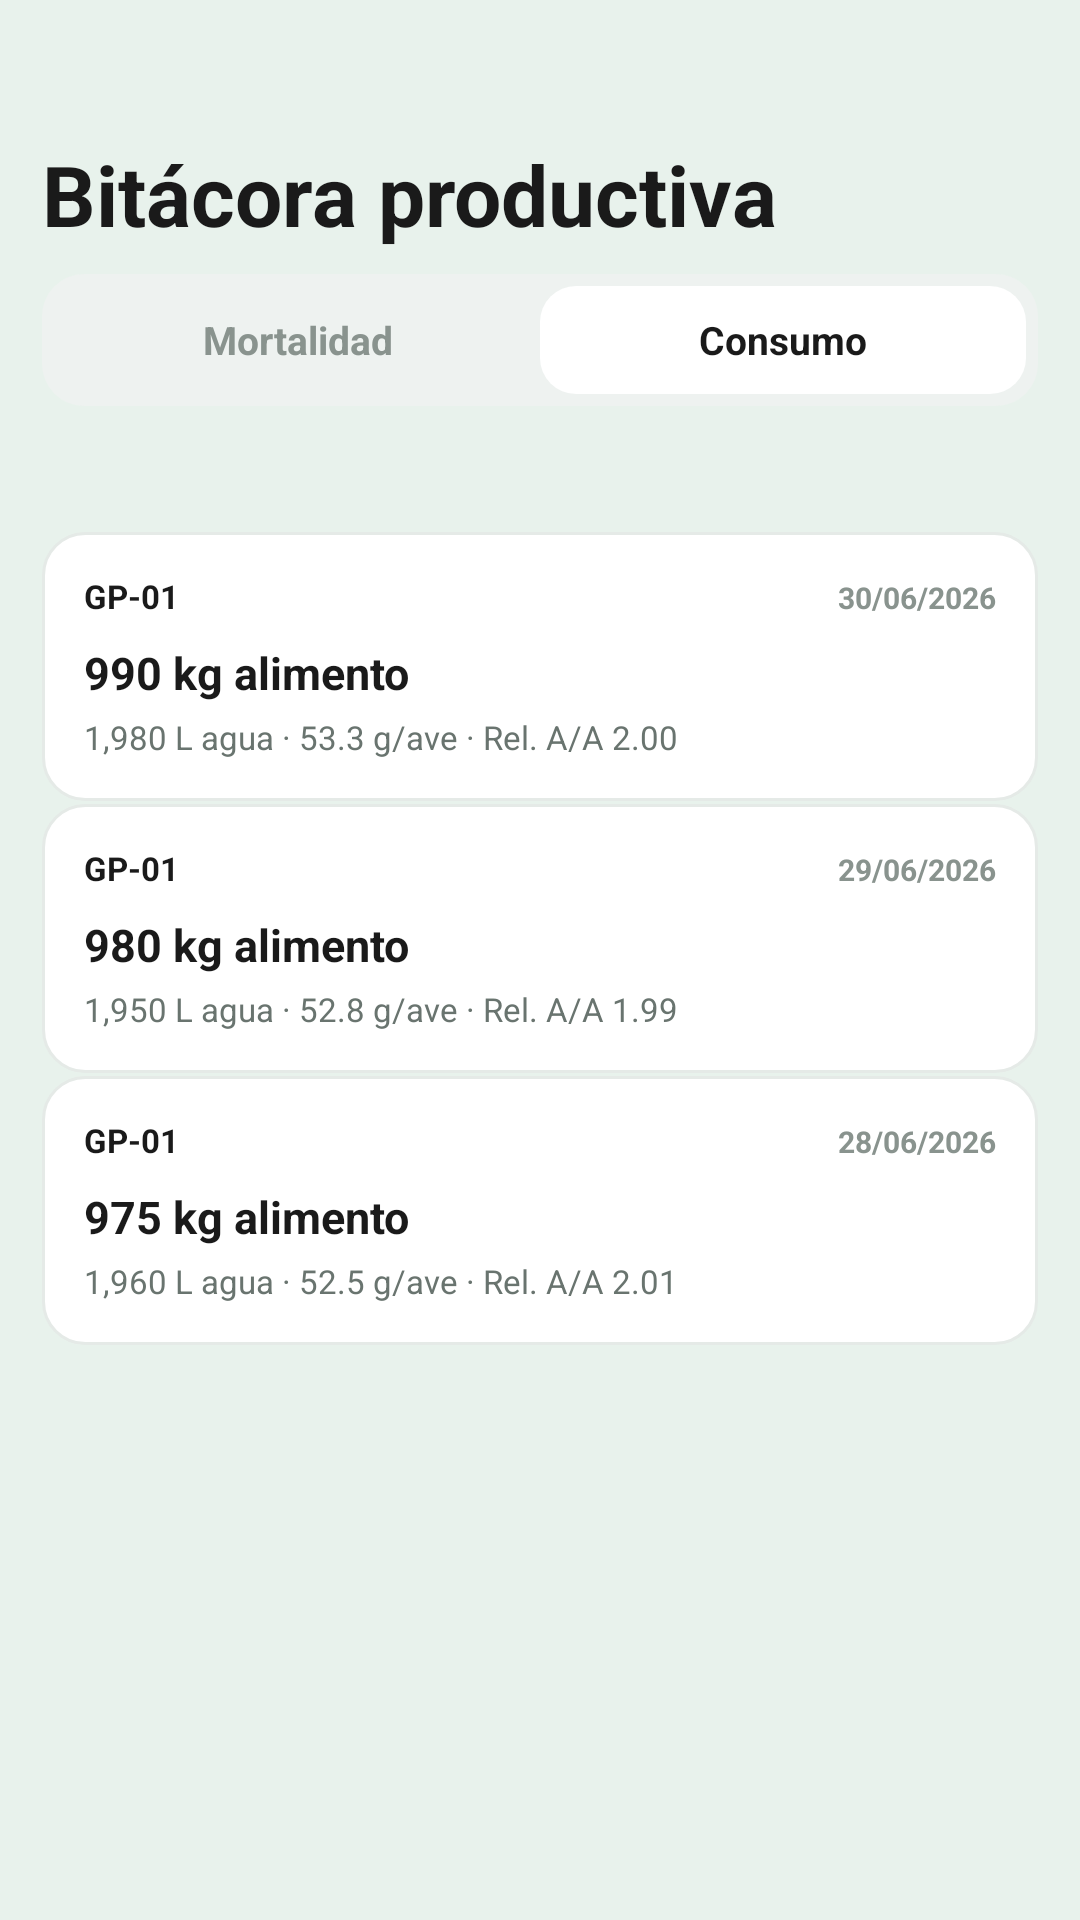

Reconstruct the res/layout file that produces this screen, plus the resources it refers to.
<!-- AndroidManifest.xml: application theme Theme.Avisensandroid -->
<!-- res/layout/po07_bitacora_consumo_op.xml -->
<?xml version="1.0" encoding="utf-8"?>
<androidx.constraintlayout.widget.ConstraintLayout
    xmlns:android="http://schemas.android.com/apk/res/android"
    xmlns:app="http://schemas.android.com/apk/res-auto"
    xmlns:tools="http://schemas.android.com/tools"
    android:layout_width="match_parent"
    android:layout_height="match_parent"
    android:background="@color/bg_app">

    
    <androidx.core.widget.NestedScrollView
        android:id="@+id/scrollBitacora"
        android:layout_width="match_parent"
        android:layout_height="0dp"
        android:fillViewport="true"
        android:clipToPadding="false"
        android:paddingBottom="90dp"
        app:layout_constraintTop_toTopOf="parent"
        app:layout_constraintBottom_toBottomOf="parent"
        app:layout_constraintStart_toStartOf="parent"
        app:layout_constraintEnd_toEndOf="parent">

        <LinearLayout
            android:layout_width="match_parent"
            android:layout_height="wrap_content"
            android:orientation="vertical"
            android:paddingStart="14dp"
            android:paddingEnd="14dp"
            android:paddingTop="18dp"
            android:layout_marginTop="8dp"
            android:paddingBottom="20dp">

            

            <TextView
                android:layout_width="wrap_content"
                android:layout_height="wrap_content"
                android:text="Bitácora productiva"
                android:textColor="@color/text_primary"
                android:textSize="28sp"
                android:layout_marginTop="20dp"
                android:textStyle="bold"/>

            

            <LinearLayout
                android:id="@+id/tabsBitacora"
                android:layout_width="match_parent"
                android:layout_height="44dp"
                android:layout_marginTop="8dp"
                android:background="@drawable/bg_bitacora_selector"
                android:gravity="center_vertical"
                android:orientation="horizontal"
                android:padding="4dp">

                

                <TextView
                    android:id="@+id/btnMortalidad"
                    android:layout_width="0dp"
                    android:layout_height="match_parent"
                    android:layout_weight="1"
                    android:gravity="center"
                    android:text="Mortalidad"
                    android:textColor="#89938E"
                    android:textSize="13sp"
                    android:textStyle="bold"/>

                

                <TextView
                    android:id="@+id/btnConsumo"
                    android:layout_width="0dp"
                    android:layout_height="match_parent"
                    android:layout_weight="1"
                    android:background="@drawable/bg_bitacora_tab_selected"
                    android:gravity="center"
                    android:text="Consumo"
                    android:textColor="@color/text_primary"
                    android:textSize="13sp"
                    android:textStyle="bold"/>

            </LinearLayout>


            

            <Space
                android:layout_width="match_parent"
                android:layout_height="42dp"/>


            
            
            

            <LinearLayout
                android:layout_width="match_parent"
                android:layout_height="wrap_content"
                android:background="@drawable/bg_bitacora_card"
                android:orientation="vertical"
                android:paddingStart="14dp"
                android:paddingEnd="14dp"
                android:paddingTop="14dp"
                android:paddingBottom="14dp">

                <LinearLayout
                    android:layout_width="match_parent"
                    android:layout_height="wrap_content"
                    android:orientation="horizontal">

                    <TextView
                        android:layout_width="0dp"
                        android:layout_height="wrap_content"
                        android:layout_weight="1"
                        android:text="GP-01"
                        android:textColor="@color/text_primary"
                        android:textSize="11sp"
                        android:textStyle="bold"/>

                    <TextView
                        android:layout_width="wrap_content"
                        android:layout_height="wrap_content"
                        android:text="30/06/2026"
                        android:textColor="#89938E"
                        android:textSize="10sp"
                        android:textStyle="bold"/>

                </LinearLayout>

                <TextView
                    android:layout_width="wrap_content"
                    android:layout_height="wrap_content"
                    android:layout_marginTop="8dp"
                    android:text="990 kg alimento"
                    android:textColor="@color/text_primary"
                    android:textSize="15sp"
                    android:textStyle="bold"/>

                <TextView
                    android:layout_width="wrap_content"
                    android:layout_height="wrap_content"
                    android:layout_marginTop="4dp"
                    android:text="1,980 L agua · 53.3 g/ave · Rel. A/A 2.00"
                    android:textColor="#69746F"
                    android:textSize="11sp"/>

            </LinearLayout>


            
            
            

            <LinearLayout
                android:layout_width="match_parent"
                android:layout_height="wrap_content"
                android:layout_marginTop="1dp"
                android:background="@drawable/bg_bitacora_card"
                android:orientation="vertical"
                android:paddingStart="14dp"
                android:paddingEnd="14dp"
                android:paddingTop="14dp"
                android:paddingBottom="14dp">

                <LinearLayout
                    android:layout_width="match_parent"
                    android:layout_height="wrap_content"
                    android:orientation="horizontal">

                    <TextView
                        android:layout_width="0dp"
                        android:layout_height="wrap_content"
                        android:layout_weight="1"
                        android:text="GP-01"
                        android:textColor="@color/text_primary"
                        android:textSize="11sp"
                        android:textStyle="bold"/>

                    <TextView
                        android:layout_width="wrap_content"
                        android:layout_height="wrap_content"
                        android:text="29/06/2026"
                        android:textColor="#89938E"
                        android:textSize="10sp"
                        android:textStyle="bold"/>

                </LinearLayout>

                <TextView
                    android:layout_width="wrap_content"
                    android:layout_height="wrap_content"
                    android:layout_marginTop="8dp"
                    android:text="980 kg alimento"
                    android:textColor="@color/text_primary"
                    android:textSize="15sp"
                    android:textStyle="bold"/>

                <TextView
                    android:layout_width="wrap_content"
                    android:layout_height="wrap_content"
                    android:layout_marginTop="4dp"
                    android:text="1,950 L agua · 52.8 g/ave · Rel. A/A 1.99"
                    android:textColor="#69746F"
                    android:textSize="11sp"/>

            </LinearLayout>


            
            
            

            <LinearLayout
                android:layout_width="match_parent"
                android:layout_height="wrap_content"
                android:layout_marginTop="1dp"
                android:background="@drawable/bg_bitacora_card"
                android:orientation="vertical"
                android:paddingStart="14dp"
                android:paddingEnd="14dp"
                android:paddingTop="14dp"
                android:paddingBottom="14dp">

                <LinearLayout
                    android:layout_width="match_parent"
                    android:layout_height="wrap_content"
                    android:orientation="horizontal">

                    <TextView
                        android:layout_width="0dp"
                        android:layout_height="wrap_content"
                        android:layout_weight="1"
                        android:text="GP-01"
                        android:textColor="@color/text_primary"
                        android:textSize="11sp"
                        android:textStyle="bold"/>

                    <TextView
                        android:layout_width="wrap_content"
                        android:layout_height="wrap_content"
                        android:text="28/06/2026"
                        android:textColor="#89938E"
                        android:textSize="10sp"
                        android:textStyle="bold"/>

                </LinearLayout>

                <TextView
                    android:layout_width="wrap_content"
                    android:layout_height="wrap_content"
                    android:layout_marginTop="8dp"
                    android:text="975 kg alimento"
                    android:textColor="@color/text_primary"
                    android:textSize="15sp"
                    android:textStyle="bold"/>

                <TextView
                    android:layout_width="wrap_content"
                    android:layout_height="wrap_content"
                    android:layout_marginTop="4dp"
                    android:text="1,960 L agua · 52.5 g/ave · Rel. A/A 2.01"
                    android:textColor="#69746F"
                    android:textSize="11sp"/>

            </LinearLayout>

        </LinearLayout>

    </androidx.core.widget.NestedScrollView>
</androidx.constraintlayout.widget.ConstraintLayout>
<!-- resources referenced by this layout -->
<resources>
  <color name="bg_app">#E8F2EC</color>
  <color name="text_primary">#1A1A1A</color>
  <!-- drawable bg_bitacora_card (drawable) -->
  <?xml version="1.0" encoding="utf-8"?>
  <shape xmlns:android="http://schemas.android.com/apk/res/android"
      android:shape="rectangle">
  
      <solid android:color="@color/adaptive_surface_ffffff" />
  
      <corners android:radius="14dp" />
  
      <stroke
          android:width="1dp"
          android:color="@color/adaptive_surface_e5eae7" />
  
  </shape>
  <!-- drawable bg_bitacora_selector (drawable) -->
  <?xml version="1.0" encoding="utf-8"?>
  <shape xmlns:android="http://schemas.android.com/apk/res/android">
  
      <solid android:color="#EEF2F0"/>
  
      <corners android:radius="14dp"/>
  
  </shape>
  <!-- drawable bg_bitacora_tab_selected (drawable) -->
  <?xml version="1.0" encoding="utf-8"?>
  <shape xmlns:android="http://schemas.android.com/apk/res/android"
      android:shape="rectangle">
  
      <solid android:color="@color/adaptive_surface_ffffff" />
  
      <corners android:radius="12dp" />
  
  </shape>
  <style name="Theme.Avisensandroid" parent="Base.Theme.Avisensandroid" />
  <color name="adaptive_surface_ffffff">#FFFFFF</color>
  <color name="adaptive_surface_e5eae7">#E5EAE7</color>
  <style name="Base.Theme.Avisensandroid" parent="Theme.Material3.DayNight.NoActionBar">
          
          
          <item name="android:fontFamily">sans-serif</item>
          <item name="fontFamily">sans-serif</item>
          <item name="colorSecondaryContainer">@color/nav_indicator_bg</item>
      </style>
  <color name="nav_indicator_bg">#35483D</color>
</resources>
